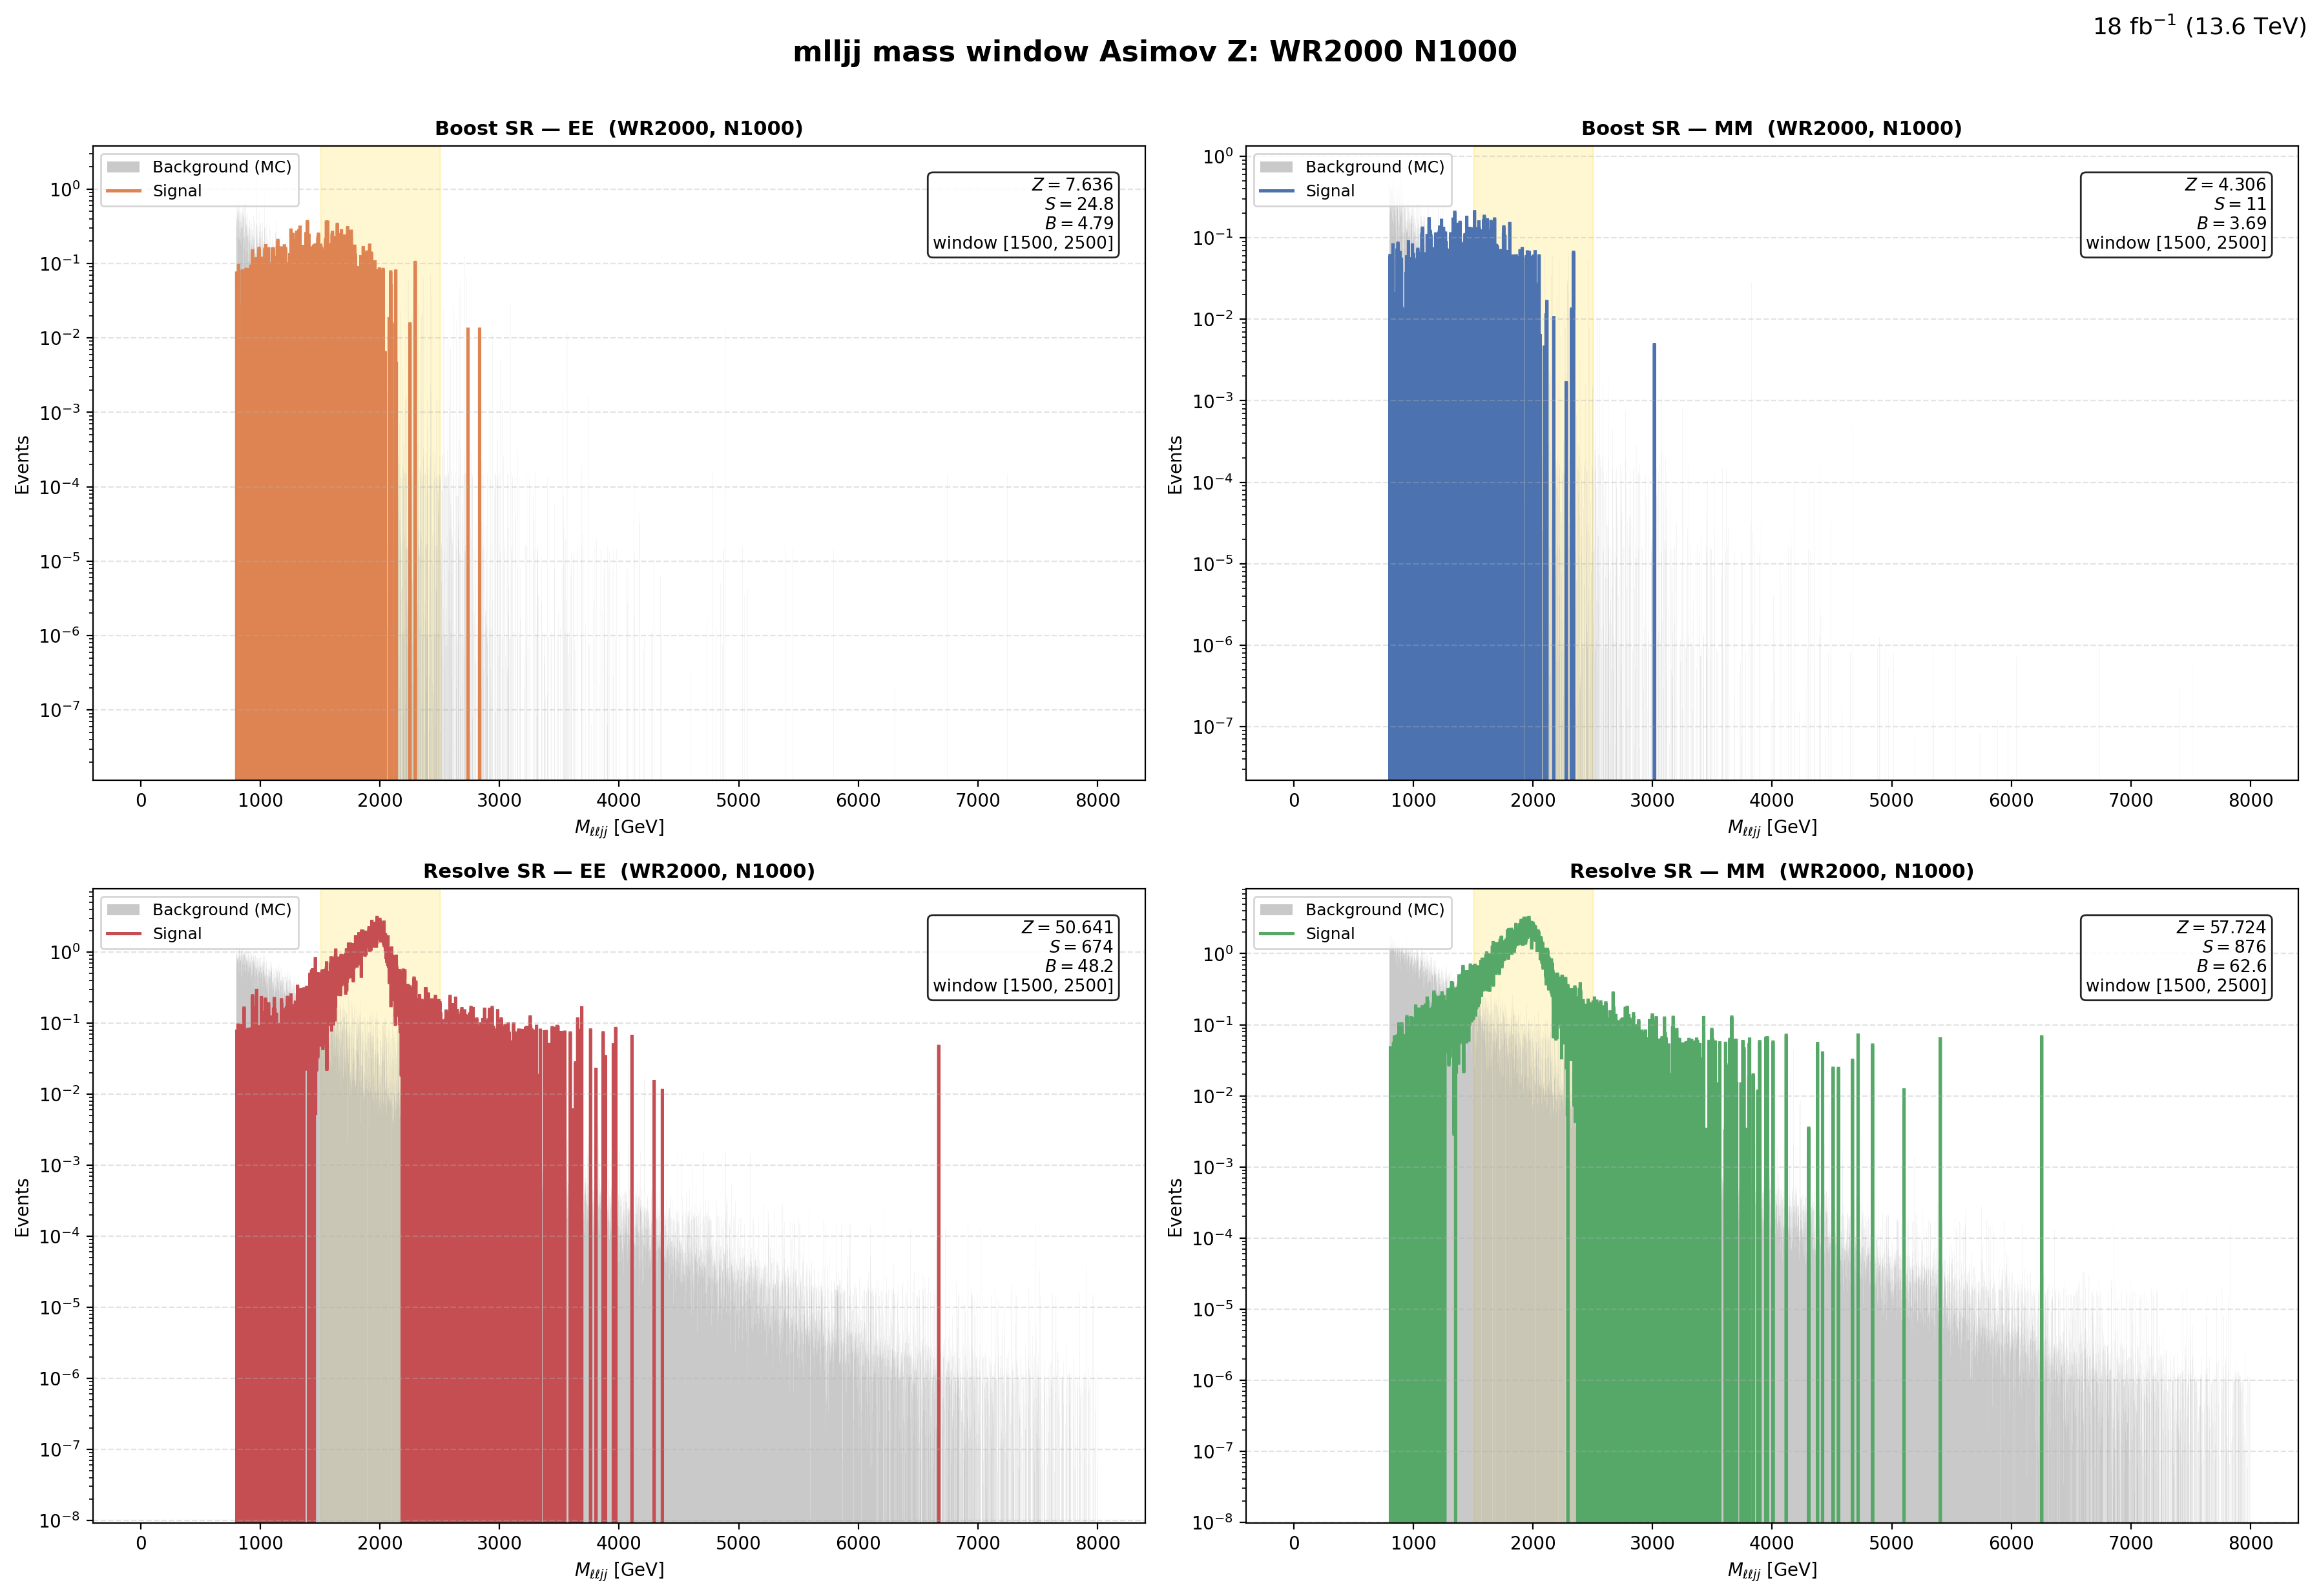

The data file committed next to this chart (first rows):
region, flavor, window_lo, window_hi, signal, background, asimov_z
Boost, EE, 1500, 2500, 24.85, 4.795, 7.636
Boost, MM, 1500, 2500, 10.98, 3.689, 4.306
Resolve, EE, 1500, 2500, 674.4, 48.18, 50.64
Resolve, MM, 1500, 2500, 876.4, 62.64, 57.72
